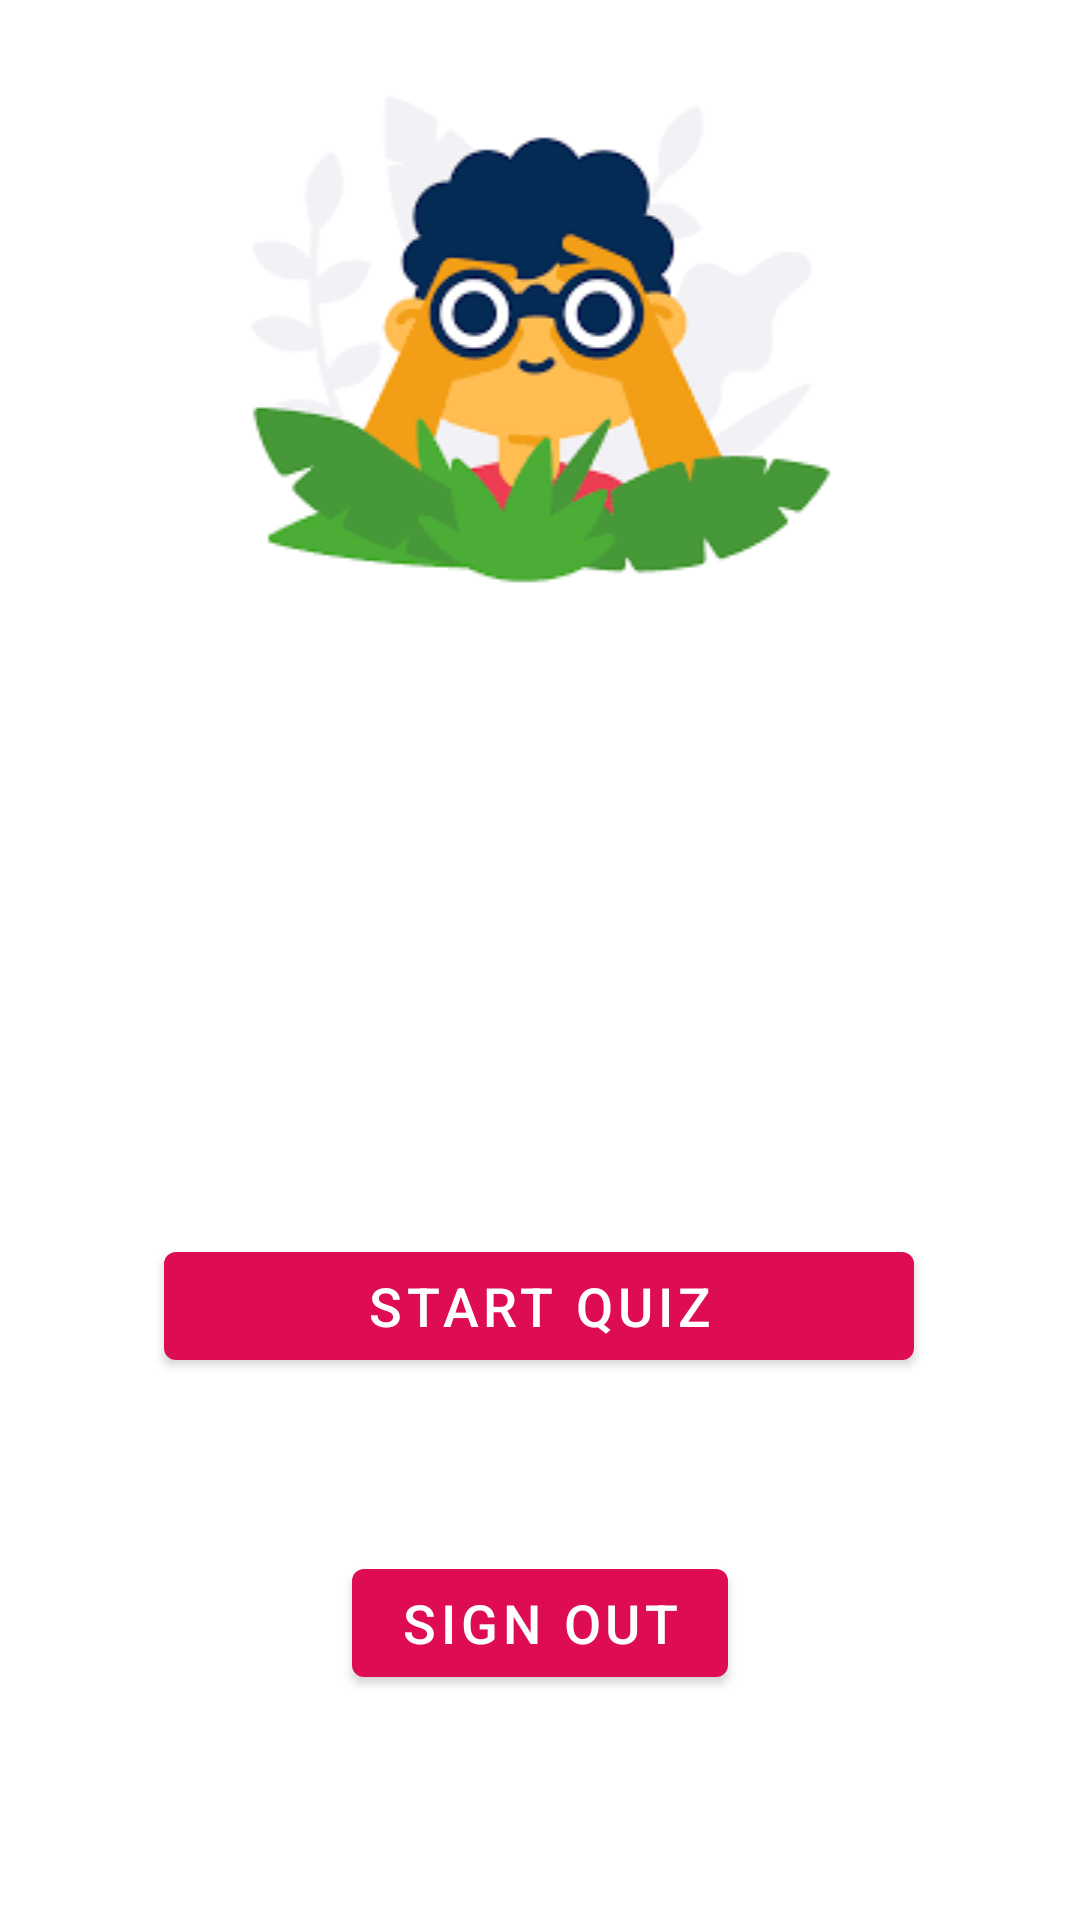

Layout XML and referenced resources for this Android screen:
<!-- AndroidManifest.xml: activity theme Base.Theme.SIGNUp -->
<!-- res/layout/activity_main.xml -->
<?xml version="1.0" encoding="utf-8"?>
<androidx.constraintlayout.widget.ConstraintLayout xmlns:android="http://schemas.android.com/apk/res/android"
    xmlns:app="http://schemas.android.com/apk/res-auto"
    xmlns:tools="http://schemas.android.com/tools"
    android:layout_width="match_parent"
    android:layout_height="match_parent"
    tools:context=".MainActivity">

    <Button
        android:id="@+id/buttonSignOut"
        android:layout_width="wrap_content"
        android:layout_height="wrap_content"
        android:layout_marginBottom="75dp"
        android:text="SIGN OUT"
        android:textSize="18sp"
        app:layout_constraintBottom_toBottomOf="parent"
        app:layout_constraintEnd_toEndOf="parent"
        app:layout_constraintHorizontal_bias="0.5"
        app:layout_constraintStart_toStartOf="parent" />

    <ImageView
        android:id="@+id/imageView"
        android:layout_width="300dp"
        android:layout_height="wrap_content"
        android:layout_marginTop="16dp"
        app:layout_constraintEnd_toEndOf="parent"
        app:layout_constraintHorizontal_bias="0.5"
        app:layout_constraintStart_toStartOf="parent"
        app:layout_constraintTop_toTopOf="parent"
        app:srcCompat="@drawable/yy" />

    <Button
        android:id="@+id/buttonStartQuiz"
        android:layout_width="250dp"
        android:layout_height="wrap_content"
        android:layout_marginBottom="30dp"
        android:text="Start Quiz"
        android:textSize="18sp"
        app:layout_constraintBottom_toTopOf="@+id/buttonSignOut"
        app:layout_constraintEnd_toEndOf="parent"
        app:layout_constraintHorizontal_bias="0.496"
        app:layout_constraintStart_toStartOf="parent"
        app:layout_constraintTop_toBottomOf="@+id/imageView"
        app:layout_constraintVertical_bias="0.879" />
</androidx.constraintlayout.widget.ConstraintLayout>
<!-- resources referenced by this layout -->
<resources>
  <!-- drawable yy: png bitmap (drawable, 6296 bytes) -->
  <style name="Base.Theme.SIGNUp" parent="Theme.MaterialComponents.DayNight.DarkActionBar">
          
          <item name="colorPrimary">@color/orange</item>
          0
          <item name="android:windowBackground">@android:color/white</item>
          <item name="android:statusBarColor">@color/orange</item>
      </style>
  <color name="orange">#DD0C53</color>
</resources>
